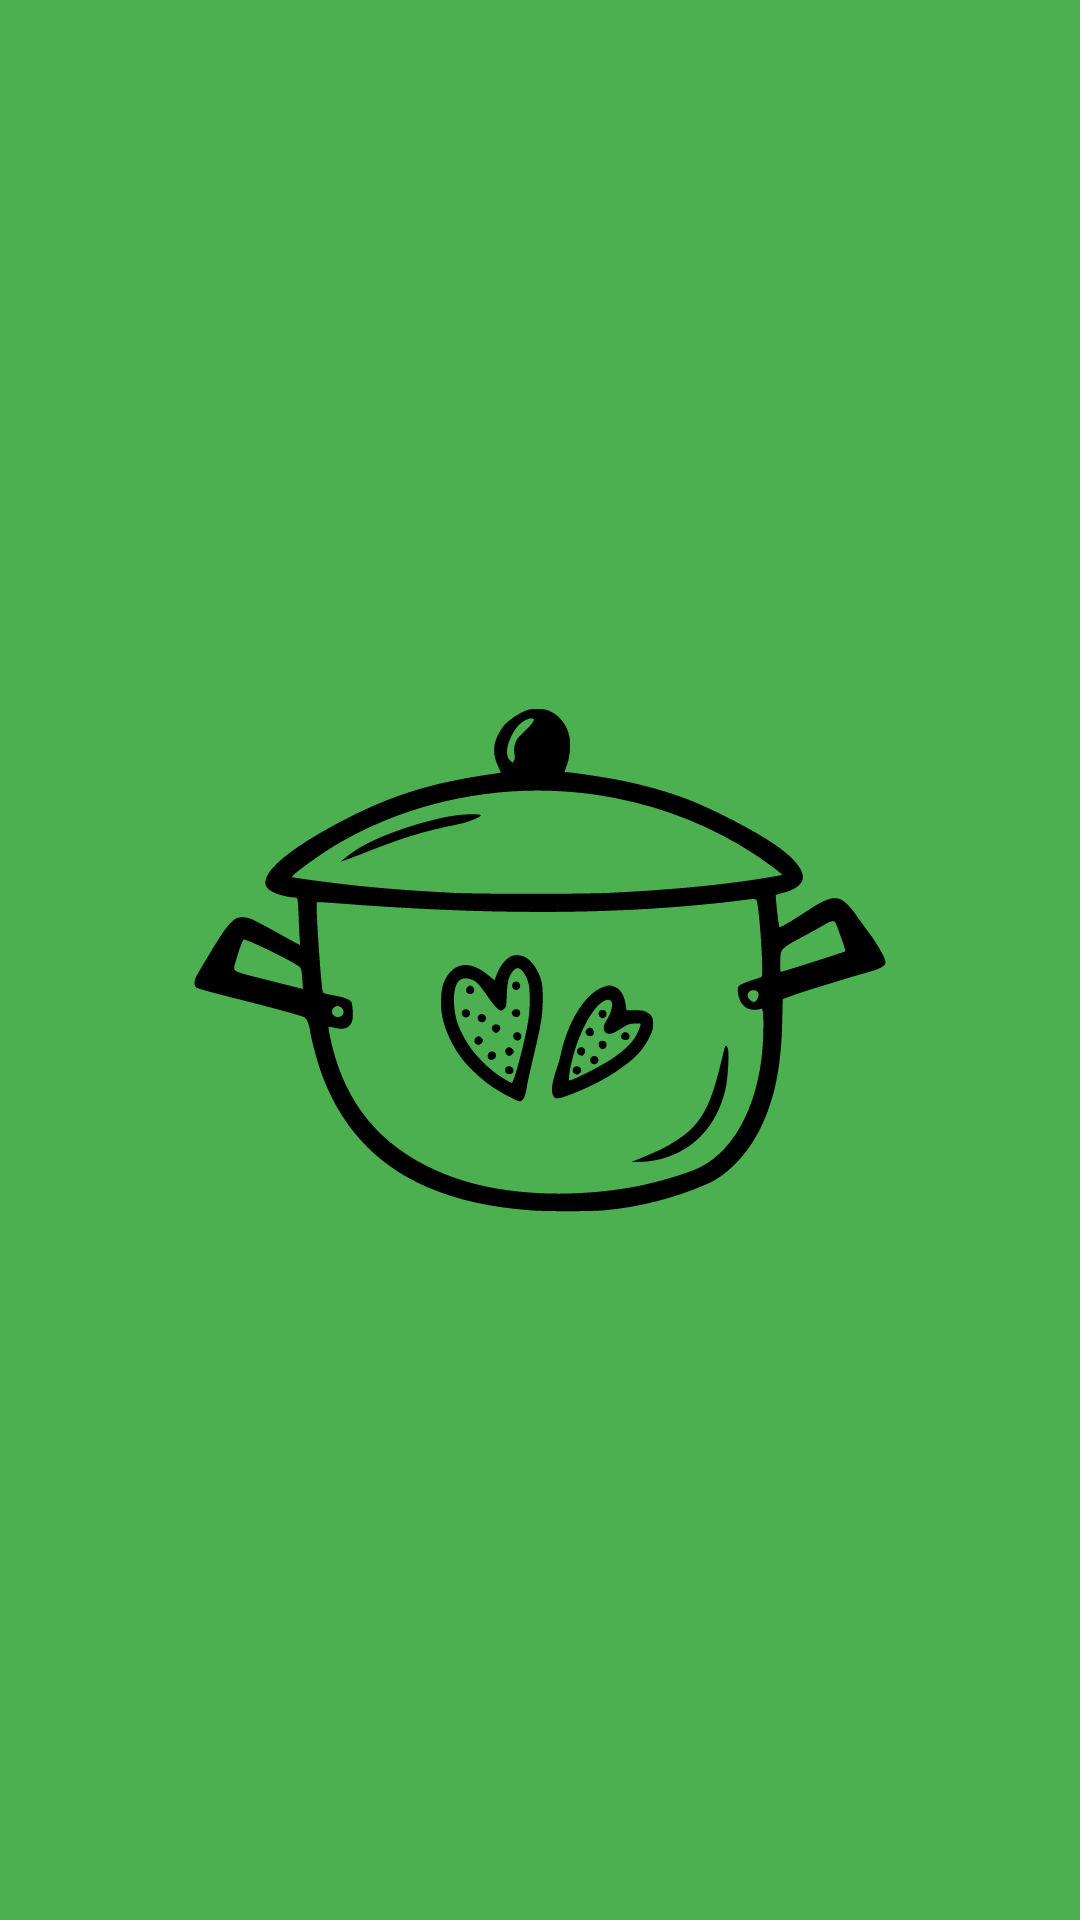

Here is an Android app screen rendered from its layout file. Give the layout XML and the strings, colors and styles it references.
<!-- AndroidManifest.xml: application theme Theme.SplashScreen -->
<!-- res/layout/category_dropdown_item.xml -->
<?xml version="1.0" encoding="utf-8"?>
<TextView xmlns:android="http://schemas.android.com/apk/res/android"
    android:id="@+id/category_dropdown_item"
    android:layout_width="match_parent"
    android:layout_height="wrap_content"
    android:padding="@dimen/common_margin_8dp"
    android:gravity="start|center"
    android:textSize="16sp"
    android:textStyle="bold">
</TextView>
<!-- resources referenced by this layout -->
<resources>
  <dimen name="common_margin_8dp">8dp</dimen>
  <style name="Theme.SplashScreen" parent="Theme.MaterialComponents.Light.NoActionBar">
          <item name="android:windowBackground">@drawable/splash_screen</item>
          <item name="android:statusBarColor">@color/green_500</item>
      </style>
  <!-- drawable splash_screen (drawable) -->
  <?xml version="1.0" encoding="utf-8"?>
  <layer-list xmlns:android="http://schemas.android.com/apk/res/android"
      android:opacity="opaque">
  
      <item android:drawable="@color/green_500"/>
      <item
          android:drawable="@drawable/ic_splash_screen_icon"
          android:gravity="center"/>
  
  </layer-list>
  <color name="green_500">#4CAF50</color>
  <!-- drawable ic_splash_screen_icon: vector/xml drawable (drawable, 9806 chars, omitted) -->
</resources>
